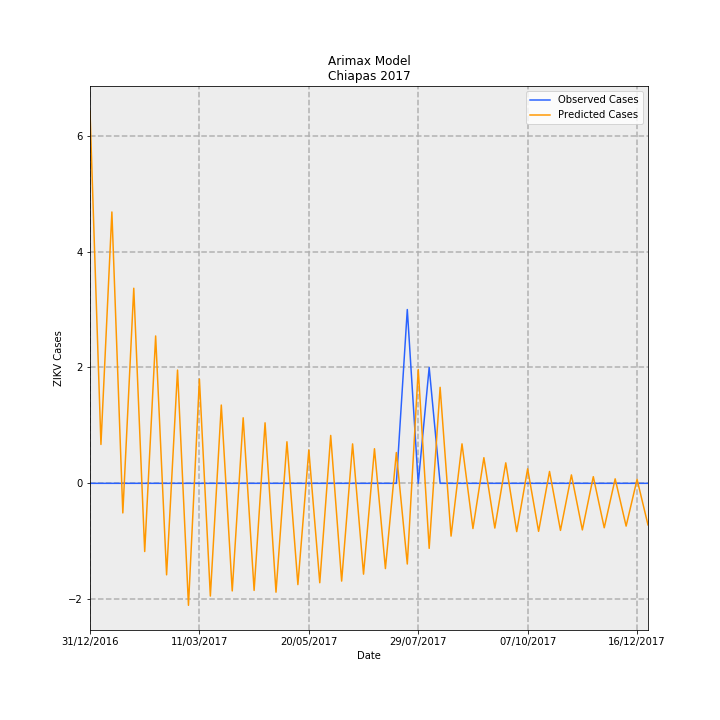

The data file committed next to this chart (first rows):
Date, predictions_incidence, observed_incidence, Predicted Cases, Observed Cases, error
31/12/2016, 0.1231, 0.0, 6.425, 0.0, -6.425
07/01/2017, 0.01285, 0.0, 0.6707, 0.0, -0.6707
14/01/2017, 0.08976, 0.0, 4.684, 0.0, -4.684
21/01/2017, -0.009796, 0.0, -0.5112, 0.0, 0.5112
28/01/2017, 0.06454, 0.0, 3.367, 0.0, -3.367
04/02/2017, -0.02256, 0.0, -1.177, 0.0, 1.177
11/02/2017, 0.04875, 0.0, 2.544, 0.0, -2.544
18/02/2017, -0.03027, 0.0, -1.579, 0.0, 1.579
25/02/2017, 0.03747, 0.0, 1.955, 0.0, -1.955
04/03/2017, -0.04035, 0.0, -2.105, 0.0, 2.105
11/03/2017, 0.03448, 0.0, 1.799, 0.0, -1.799
18/03/2017, -0.03729, 0.0, -1.946, 0.0, 1.946
25/03/2017, 0.0259, 0.0, 1.351, 0.0, -1.351
01/04/2017, -0.0356, 0.0, -1.857, 0.0, 1.857
08/04/2017, 0.02168, 0.0, 1.131, 0.0, -1.131
15/04/2017, -0.03543, 0.0, -1.848, 0.0, 1.848
22/04/2017, 0.02002, 0.0, 1.044, 0.0, -1.044
29/04/2017, -0.03602, 0.0, -1.879, 0.0, 1.879
06/05/2017, 0.01375, 0.0, 0.7173, 0.0, -0.7173
13/05/2017, -0.0335, 0.0, -1.748, 0.0, 1.748
20/05/2017, 0.01104, 0.0, 0.5762, 0.0, -0.5762
27/05/2017, -0.03289, 0.0, -1.716, 0.0, 1.716
03/06/2017, 0.01584, 0.0, 0.8264, 0.0, -0.8264
10/06/2017, -0.03234, 0.0, -1.688, 0.0, 1.688
17/06/2017, 0.01304, 0.0, 0.6805, 0.0, -0.6805
24/06/2017, -0.03005, 0.0, -1.568, 0.0, 1.568
01/07/2017, 0.01145, 0.0, 0.5973, 0.0, -0.5973
08/07/2017, -0.02821, 0.0, -1.472, 0.0, 1.472
15/07/2017, 0.01019, 0.0, 0.5315, 0.0, -0.5315
22/07/2017, -0.02669, 0.05749, -1.393, 3.0, 4.393
29/07/2017, 0.03766, 0.0, 1.965, 0.0, -1.965
05/08/2017, -0.02151, 0.03833, -1.123, 2.0, 3.123
12/08/2017, 0.03176, 0.0, 1.657, 0.0, -1.657
19/08/2017, -0.01746, 0.0, -0.9112, 0.0, 0.9112
26/08/2017, 0.01306, 0.0, 0.6814, 0.0, -0.6814
02/09/2017, -0.01496, 0.0, -0.7807, 0.0, 0.7807
09/09/2017, 0.008481, 0.0, 0.4425, 0.0, -0.4425
16/09/2017, -0.0148, 0.0, -0.7724, 0.0, 0.7724
23/09/2017, 0.006776, 0.0, 0.3536, 0.0, -0.3536
30/09/2017, -0.01597, 0.0, -0.8335, 0.0, 0.8335
07/10/2017, 0.004812, 0.0, 0.2511, 0.0, -0.2511
14/10/2017, -0.01589, 0.0, -0.8291, 0.0, 0.8291
21/10/2017, 0.003919, 0.0, 0.2045, 0.0, -0.2045
28/10/2017, -0.01557, 0.0, -0.8125, 0.0, 0.8125
04/11/2017, 0.002784, 0.0, 0.1452, 0.0, -0.1452
11/11/2017, -0.01541, 0.0, -0.8043, 0.0, 0.8043
18/11/2017, 0.002199, 0.0, 0.1147, 0.0, -0.1147
25/11/2017, -0.0147, 0.0, -0.7671, 0.0, 0.7671
02/12/2017, 0.001486, 0.0, 0.07756, 0.0, -0.07756
09/12/2017, -0.01416, 0.0, -0.7387, 0.0, 0.7387
16/12/2017, 0.001296, 0.0, 0.06764, 0.0, -0.06764
23/12/2017, -0.01376, 0.0, -0.7178, 0.0, 0.7178
